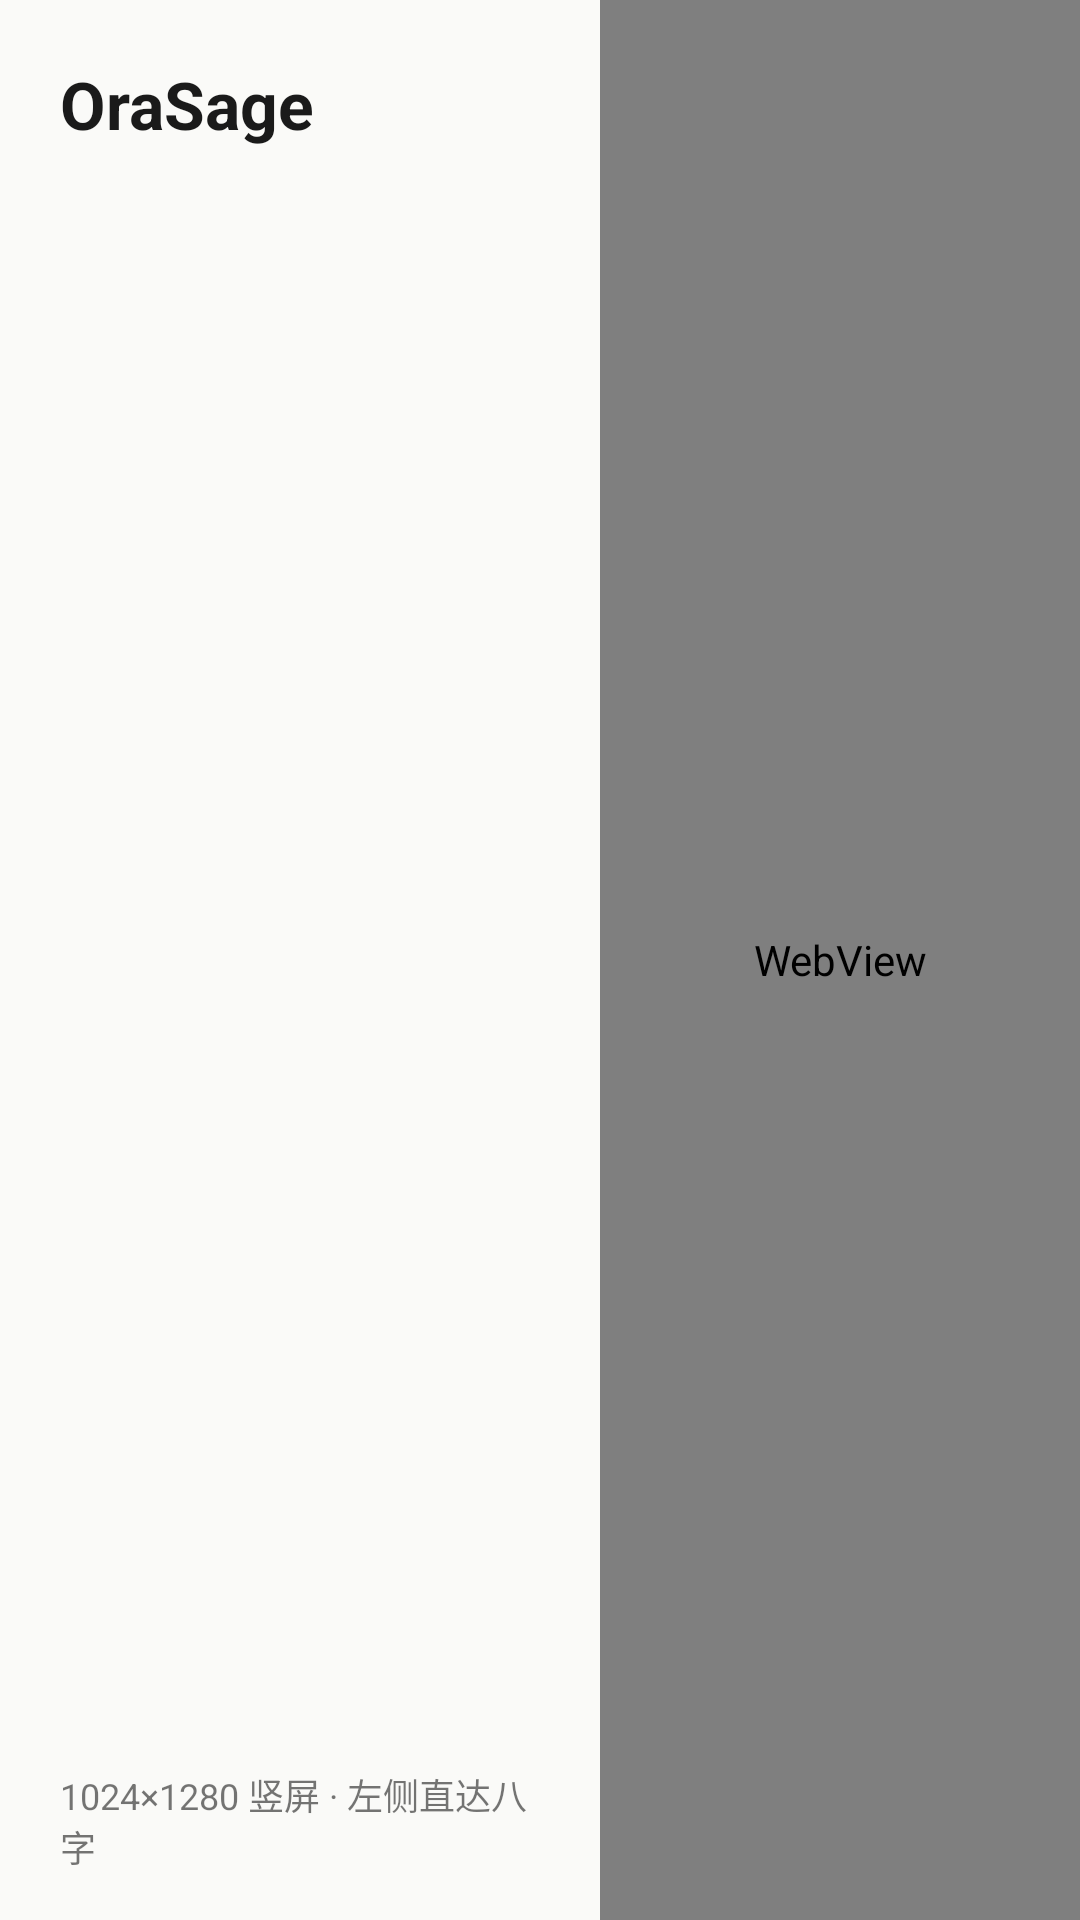

This screen was rendered from an Android layout file. Write that file and the resources it references.
<!-- AndroidManifest.xml: application theme Theme.OraSageTablet -->
<!-- res/layout/activity_main.xml -->
<?xml version="1.0" encoding="utf-8"?>
<LinearLayout xmlns:android="http://schemas.android.com/apk/res/android"
    android:id="@+id/root"
    android:layout_width="match_parent"
    android:layout_height="match_parent"
    android:background="@color/orasage_paper"
    android:orientation="horizontal">

    
    <LinearLayout
        android:id="@+id/rail"
        android:layout_width="200dp"
        android:layout_height="match_parent"
        android:background="@color/orasage_rail"
        android:elevation="4dp"
        android:orientation="vertical"
        android:paddingTop="20dp"
        android:paddingBottom="16dp">

        <TextView
            android:id="@+id/brand"
            android:layout_width="match_parent"
            android:layout_height="wrap_content"
            android:paddingHorizontal="20dp"
            android:paddingBottom="16dp"
            android:text="@string/app_name"
            android:textColor="@color/orasage_ink"
            android:textSize="22sp"
            android:textStyle="bold" />

        <ScrollView
            android:layout_width="match_parent"
            android:layout_height="0dp"
            android:layout_weight="1"
            android:fillViewport="true">

            <LinearLayout
                android:id="@+id/railLinks"
                android:layout_width="match_parent"
                android:layout_height="wrap_content"
                android:orientation="vertical"
                android:paddingHorizontal="8dp" />
        </ScrollView>

        <TextView
            android:layout_width="match_parent"
            android:layout_height="wrap_content"
            android:paddingHorizontal="20dp"
            android:paddingTop="8dp"
            android:text="@string/rail_hint"
            android:textColor="@color/orasage_muted"
            android:textSize="12sp" />
    </LinearLayout>

    <FrameLayout
        android:layout_width="0dp"
        android:layout_height="match_parent"
        android:layout_weight="1">

        <WebView
            android:id="@+id/webView"
            android:layout_width="match_parent"
            android:layout_height="match_parent" />

        <ProgressBar
            android:id="@+id/progress"
            style="?android:attr/progressBarStyleHorizontal"
            android:layout_width="match_parent"
            android:layout_height="3dp"
            android:layout_gravity="top"
            android:indeterminate="false"
            android:max="100"
            android:progress="0"
            android:visibility="gone" />

        <LinearLayout
            android:id="@+id/offlinePanel"
            android:layout_width="match_parent"
            android:layout_height="match_parent"
            android:gravity="center"
            android:orientation="vertical"
            android:padding="32dp"
            android:visibility="gone">

            <TextView
                android:layout_width="wrap_content"
                android:layout_height="wrap_content"
                android:text="@string/offline_title"
                android:textColor="@color/orasage_ink"
                android:textSize="22sp"
                android:textStyle="bold" />

            <TextView
                android:id="@+id/offlineDetail"
                android:layout_width="wrap_content"
                android:layout_height="wrap_content"
                android:layout_marginTop="12dp"
                android:gravity="center"
                android:text="@string/offline_message"
                android:textColor="@color/orasage_ink"
                android:textSize="16sp" />

            <Button
                android:id="@+id/retryButton"
                android:layout_width="wrap_content"
                android:layout_height="wrap_content"
                android:layout_marginTop="24dp"
                android:text="@string/retry" />
        </LinearLayout>
    </FrameLayout>
</LinearLayout>
<!-- resources referenced by this layout -->
<resources>
  <color name="orasage_ink">#1A1A1A</color>
  <color name="orasage_paper">#FAFAF8</color>
  <string name="app_name">OraSage</string>
  <string name="offline_message">网络异常或页面加载失败，请重试。</string>
  <string name="offline_title">页面打不开</string>
  <string name="rail_hint">1024×1280 竖屏 · 左侧直达八字</string>
  <string name="retry">重试</string>
  <style name="Theme.OraSageTablet" parent="Theme.MaterialComponents.DayNight.NoActionBar">
          <item name="colorPrimary">@color/orasage_ink</item>
          <item name="colorPrimaryVariant">@color/orasage_ink</item>
          <item name="colorOnPrimary">@color/orasage_paper</item>
          <item name="android:statusBarColor">@color/orasage_paper</item>
          <item name="android:navigationBarColor">@color/orasage_paper</item>
          <item name="android:windowBackground">@color/orasage_paper</item>
          <item name="android:windowLightStatusBar">true</item>
      </style>
</resources>
